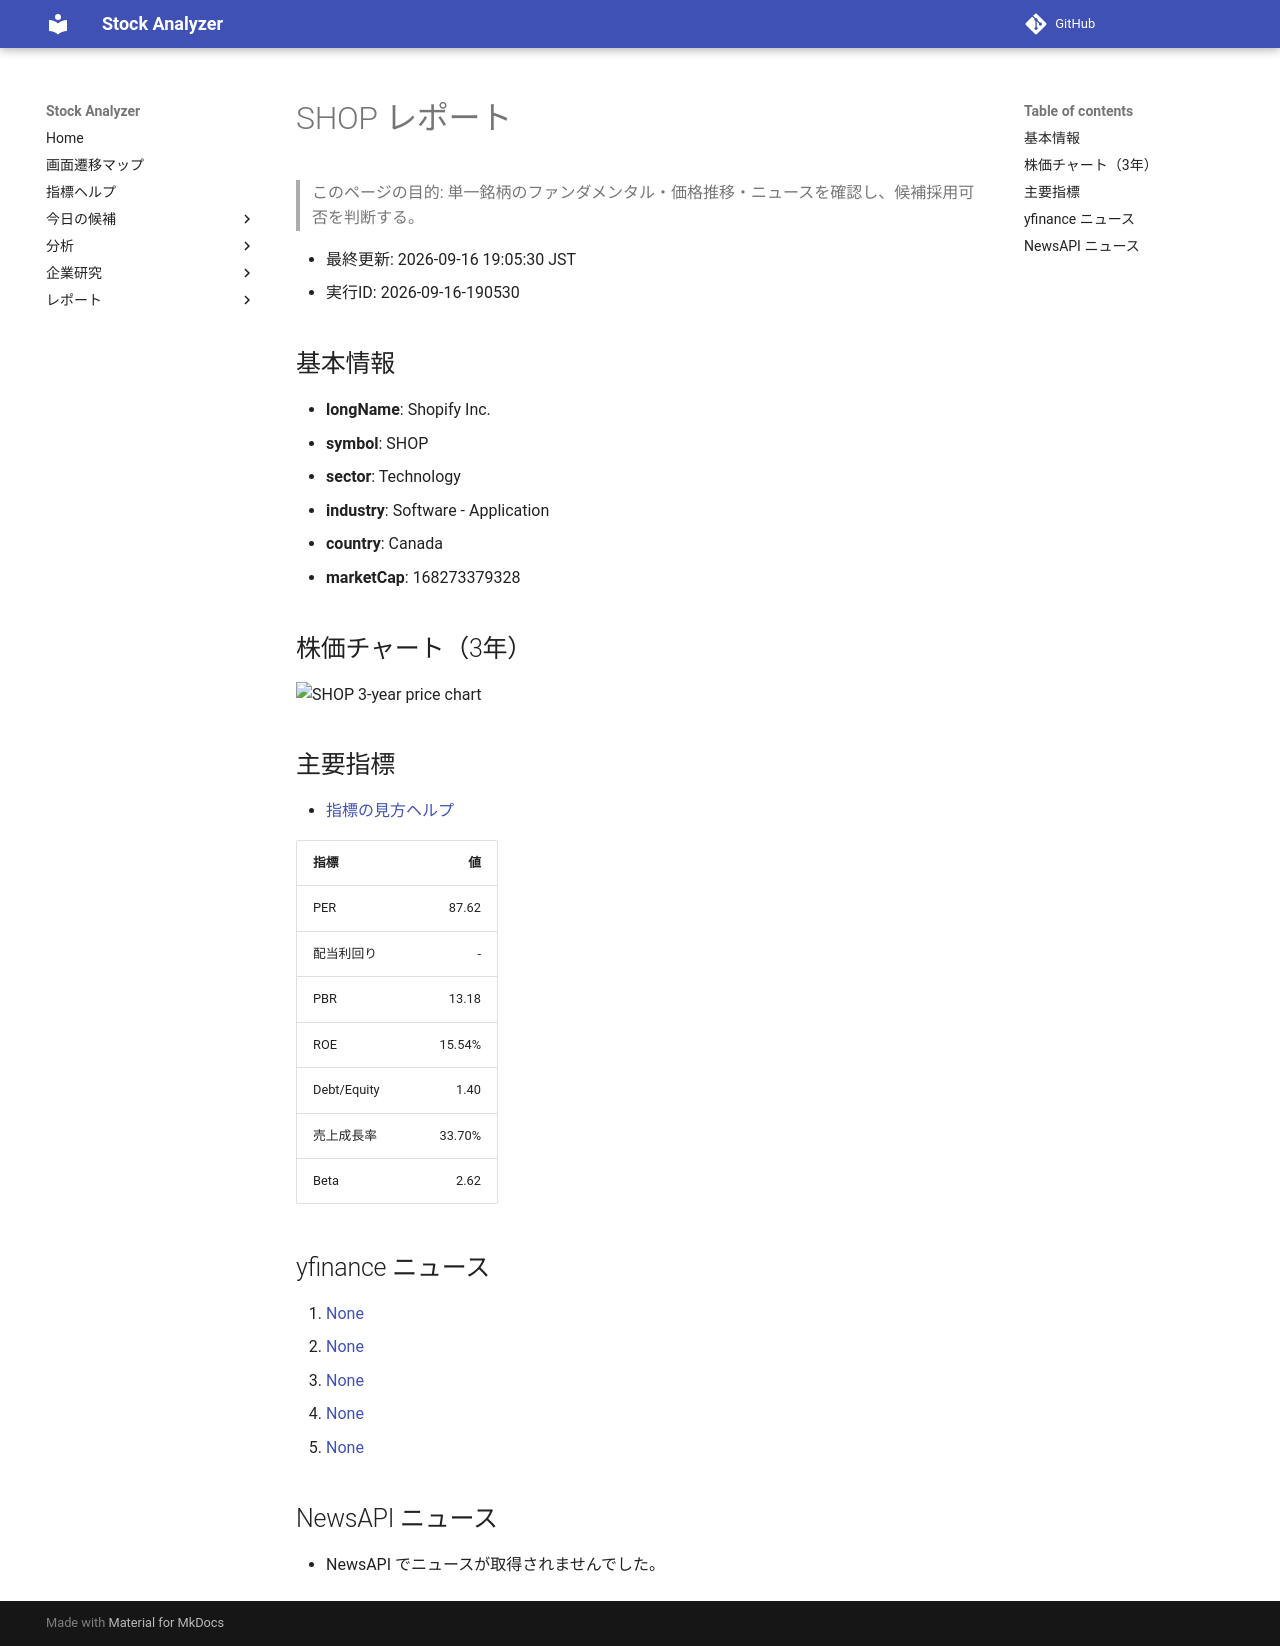

repository: Yumi-note/Making-APP · page: reports/2026-09-16/190530/SHOP/index.html · generator: mkdocs

# SHOP レポート

> このページの目的: 単一銘柄のファンダメンタル・価格推移・ニュースを確認し、候補採用可否を判断する。

- 最終更新: 2026-09-16 19:05:30 JST
- 実行ID: 2026-09-16-190530

## 基本情報

- **longName**: Shopify Inc.
- **symbol**: SHOP
- **sector**: Technology
- **industry**: Software - Application
- **country**: Canada
- **marketCap**: 168273379328

## 株価チャート（3年）

![SHOP 3-year price chart](SHOP_3y.png)

## 主要指標

- [指標の見方ヘルプ](../../../../indicators.md)

| 指標 | 値 |
|---|---:|
| PER | 87.62 |
| 配当利回り | - |
| PBR | 13.18 |
| ROE | 15.54% |
| Debt/Equity | 1.40 |
| 売上成長率 | 33.70% |
| Beta | 2.62 |

## yfinance ニュース

1. [None](None)
2. [None](None)
3. [None](None)
4. [None](None)
5. [None](None)

## NewsAPI ニュース

- NewsAPI でニュースが取得されませんでした。
